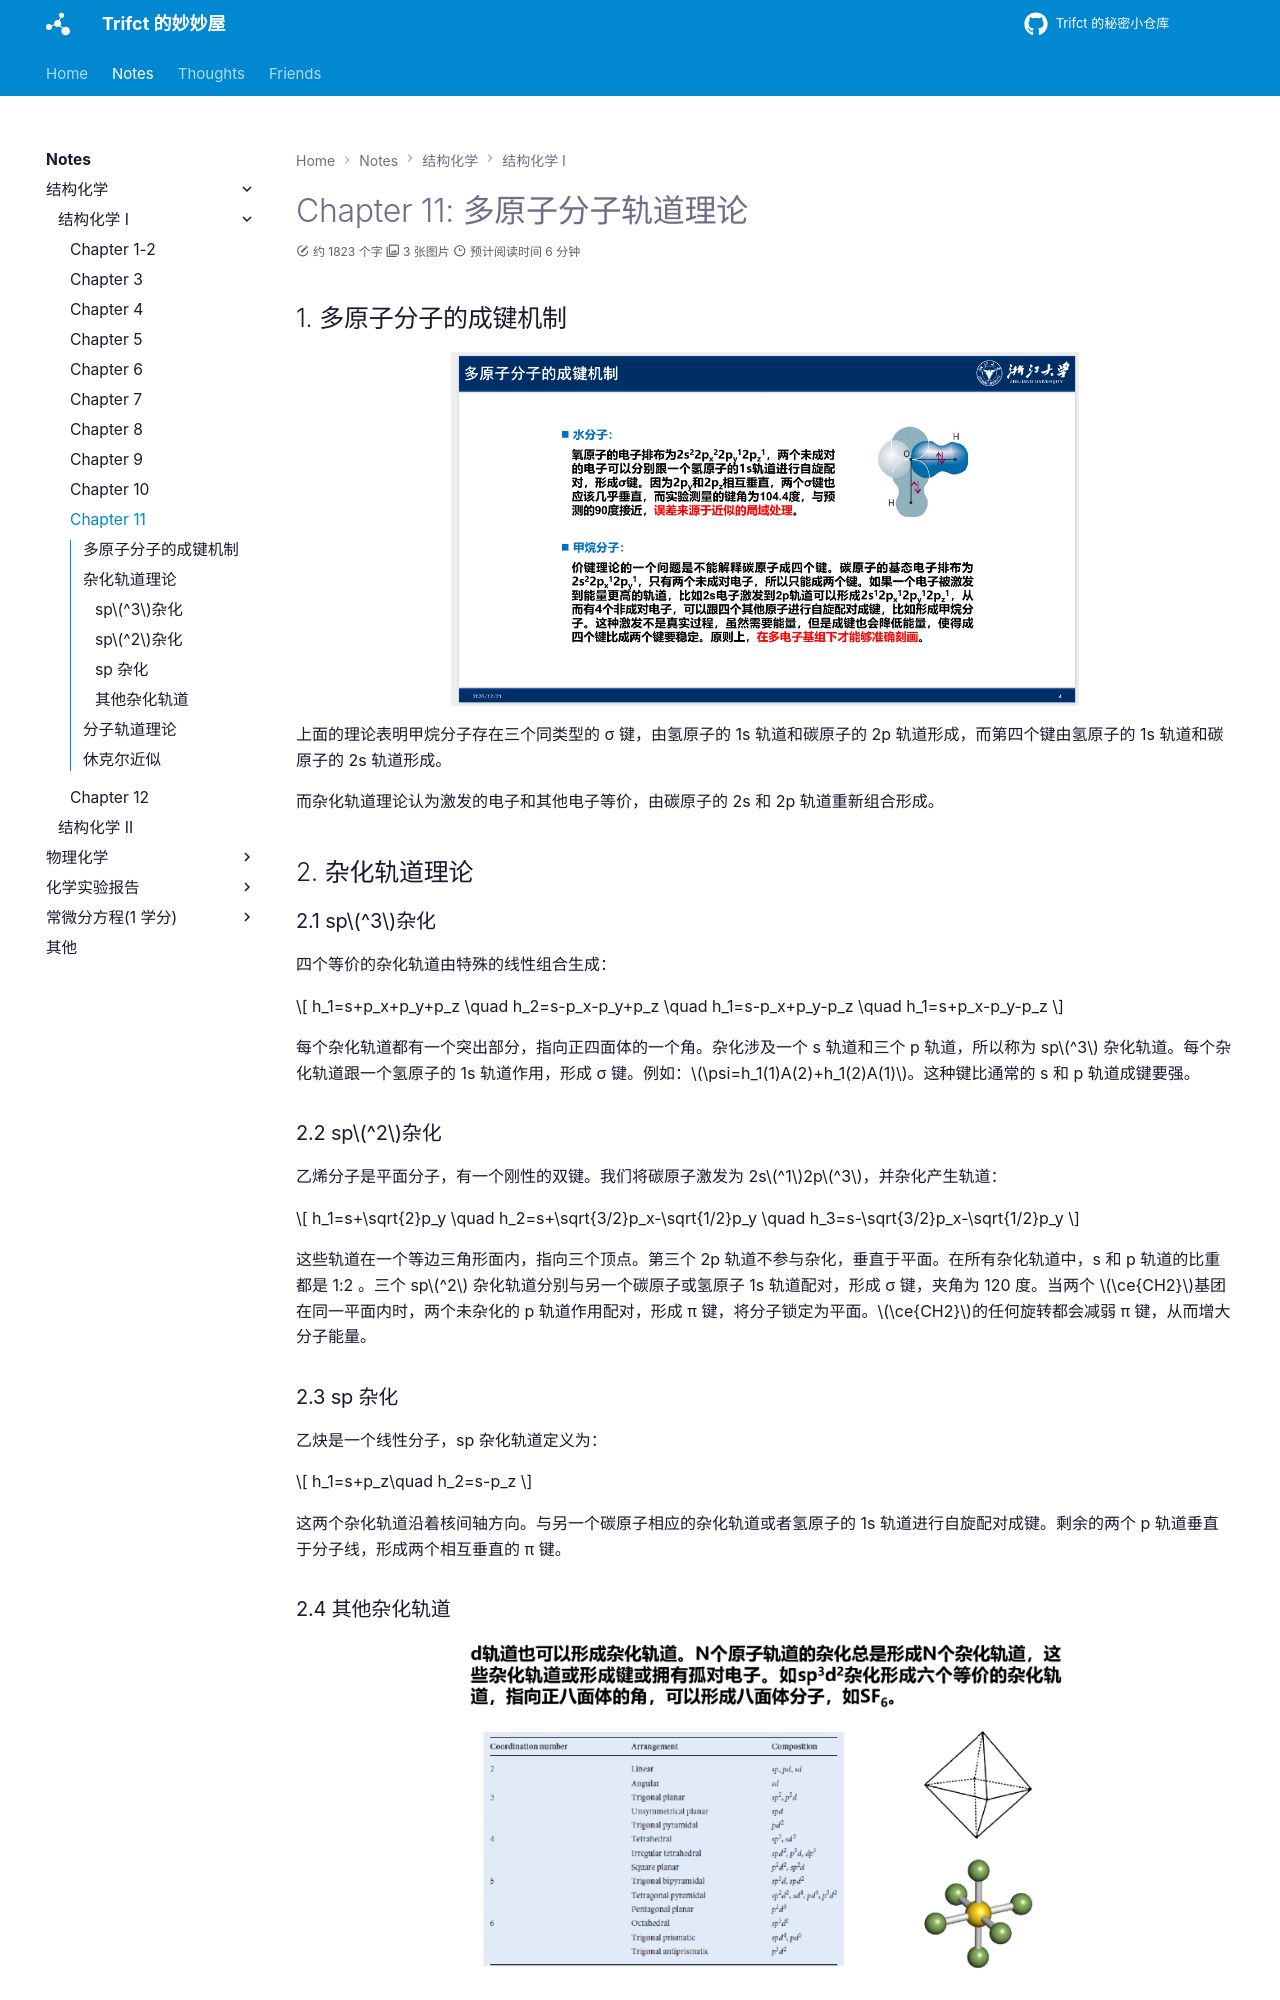

repository: Trifct/Learning · page: notes/结构化学/结构化学 1/Chapter 11/index.html · generator: mkdocs

# Chapter 11: 多原子分子轨道理论

## 多原子分子的成键机制

![多原子分子的成键机制](../../../assets/img/notes/结构化学/结构化学 1/多原子分子的成键机制.png){ width="67%" }

上面的理论表明甲烷分子存在三个同类型的 σ 键，由氢原子的 1s 轨道和碳原子的 2p 轨道形成，而第四个键由氢原子的 1s 轨道和碳原子的 2s 轨道形成。

而杂化轨道理论认为激发的电子和其他电子等价，由碳原子的 2s 和 2p 轨道重新组合形成。

## 杂化轨道理论

### sp$^3$杂化

四个等价的杂化轨道由特殊的线性组合生成：

$$
h_1=s+p_x+p_y+p_z \quad h_2=s-p_x-p_y+p_z \quad h_1=s-p_x+p_y-p_z \quad h_1=s+p_x-p_y-p_z
$$

每个杂化轨道都有一个突出部分，指向正四面体的一个角。杂化涉及一个 s 轨道和三个 p 轨道，所以称为 sp$^3$ 杂化轨道。每个杂化轨道跟一个氢原子的 1s 轨道作用，形成 σ 键。例如：$\psi=h_1(1)A(2)+h_1(2)A(1)$。这种键比通常的 s 和 p 轨道成键要强。

### sp$^2$杂化

乙烯分子是平面分子，有一个刚性的双键。我们将碳原子激发为 2s$^1$2p$^3$，并杂化产生轨道：

$$
h_1=s+\sqrt{2}p_y \quad h_2=s+\sqrt{3/2}p_x-\sqrt{1/2}p_y \quad h_3=s-\sqrt{3/2}p_x-\sqrt{1/2}p_y
$$

这些轨道在一个等边三角形面内，指向三个顶点。第三个 2p 轨道不参与杂化，垂直于平面。在所有杂化轨道中，s 和 p 轨道的比重都是 1:2 。三个 sp$^2$ 杂化轨道分别与另一个碳原子或氢原子 1s 轨道配对，形成 σ 键，夹角为 120 度。当两个 $\ce{CH2}$基团在同一平面内时，两个未杂化的 p 轨道作用配对，形成 π 键，将分子锁定为平面。$\ce{CH2}$的任何旋转都会减弱 π 键，从而增大分子能量。

### sp 杂化

乙炔是一个线性分子，sp 杂化轨道定义为：

$$
h_1=s+p_z\quad h_2=s-p_z
$$

这两个杂化轨道沿着核间轴方向。与另一个碳原子相应的杂化轨道或者氢原子的 1s 轨道进行自旋配对成键。剩余的两个 p 轨道垂直于分子线，形成两个相互垂直的 π 键。

### 其他杂化轨道

![d轨道杂化](../../../assets/img/notes/结构化学/结构化学 1/d轨道杂化.png){ width="67%" }
